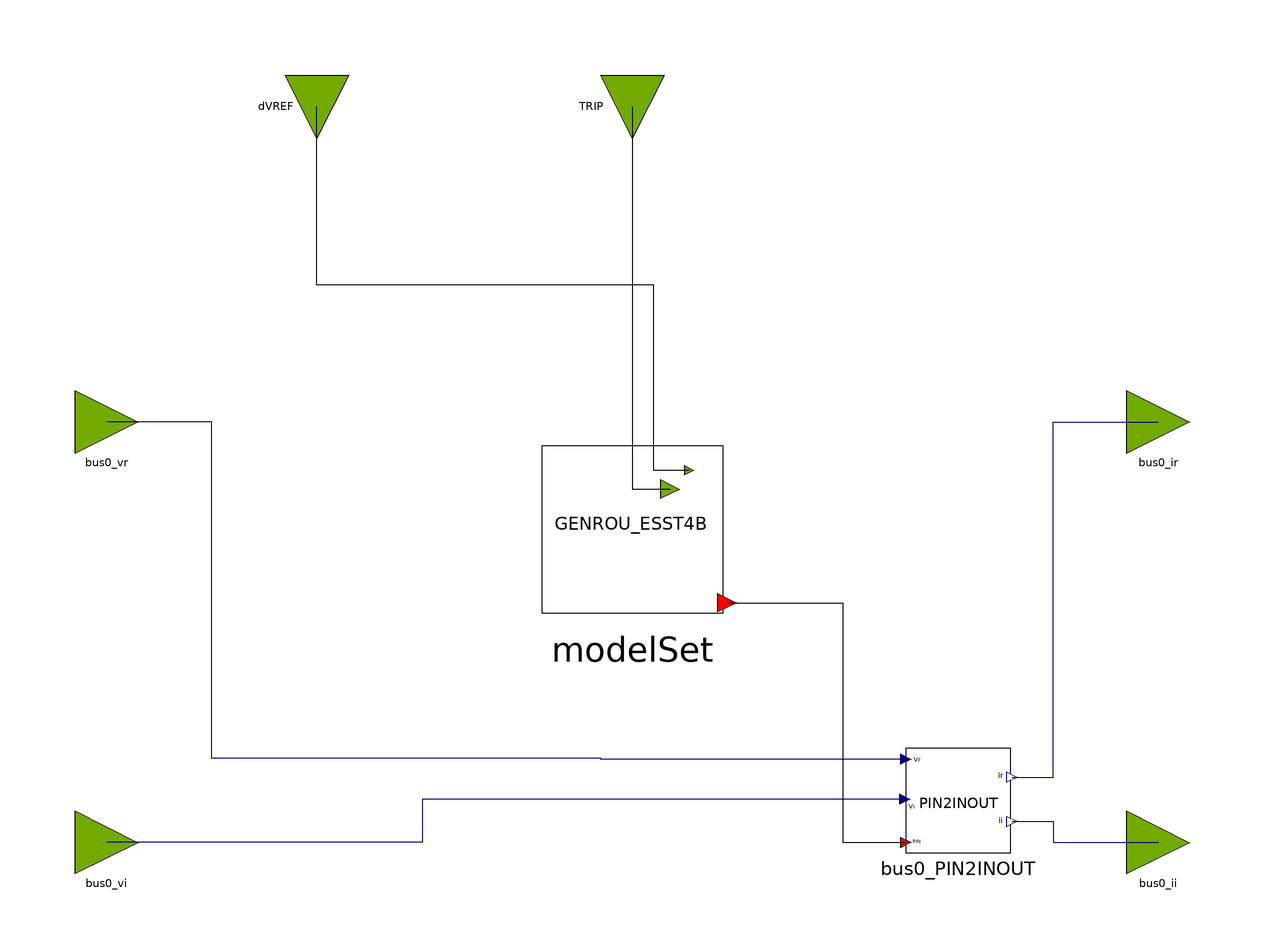

The Modelica model whose source follows is shown above as a component diagram (icons at their Placement, wires along their Line points).

block GENROU_ESST4B_OLD
  parameter Real partType = 1;
  // GENROU Parameters
  parameter Integer IBUS = 100 "Located system bus" annotation(Dialog(tab = "General"));
  parameter String M_ID = "M1" "Machine Identifier" annotation(Dialog(tab = "GENROU Parameters"));
  parameter Real P_gen = 1100 "Bus Active Power, MW" annotation(Dialog(tab = "General"));
  parameter Real Q_gen = 342.702 "Bus Reactive Power, MVAR" annotation(Dialog(tab = "General"));
  parameter Real Vt_abs = 1.03 "Bus Voltage Magnitude, p.u." annotation(Dialog(tab = "General"));
  parameter Real Vt_ang = -10.96 "Bus Voltage Angle, deg." annotation(Dialog(tab = "General"));
  parameter Real SB = 1000 "Machine Base Power, MVA" annotation(Dialog(tab = "General"));
  parameter Real fn = 50 "Nominal frequency" annotation(Dialog(tab = "General"));
  parameter Real ZSOURCE_RE = 0 "Machine source impedence" annotation(Dialog(tab = "GENROU Parameters"));
  parameter Real Tdo_p = 7 "d-axis transient time constant" annotation(Dialog(tab = "GENROU Parameters"));
  parameter Real Tdo_s = 0.03 "d-axis sub-transient time constant, s" annotation(Dialog(tab = "GENROU Parameters"));
  parameter Real Tqo_p = 0.7 "q-axis transient time constant, s" annotation(Dialog(tab = "GENROU Parameters"));
  parameter Real Tqo_s = 0.04 "d-axis sub-transient time constant, s" annotation(Dialog(tab = "GENROU Parameters"));
  parameter Real H = 50 "Inertia constant" annotation(Dialog(tab = "GENROU Parameters"));
  parameter Real D = 0 "Speed damping" annotation(Dialog(tab = "GENROU Parameters"));
  parameter Real Xd = 0.2 "d-axis reactance, p.u." annotation(Dialog(tab = "GENROU Parameters"));
  parameter Real Xq = 0.19 "q-axis reactance, p.u." annotation(Dialog(tab = "GENROU Parameters"));
  parameter Real Xd_p = 0.06 "d-axis transient reactance, p.u." annotation(Dialog(tab = "GENROU Parameters"));
  parameter Real Xq_p = 0.06 "q-axis transient reactance, p.u." annotation(Dialog(tab = "GENROU Parameters"));
  parameter Real Xd_s = 0.02 "d-axis sub-transient reactance, p.u." annotation(Dialog(tab = "GENROU Parameters"));
  parameter Real Xl = 0.03 "Reactance due to the leakage flux which does not cross the air gap, p.u." annotation(Dialog(tab = "GENROU Parameters"));
  parameter Real S1 = 0.4 "saturation function value for 1 p.u. input" annotation(Dialog(tab = "GENROU Parameters"));
  parameter Real S12 = 0.8 "saturation function value for 1.2 p.u. input" annotation(Dialog(tab = "GENROU Parameters"));
  // ESST4B Parameters
  parameter Real TR_ex = 0.02 annotation(Dialog(tab = "ESST4B Parameters"));
  parameter Real KPR_ex = 1 annotation(Dialog(tab = "ESST4B Parameters"));
  parameter Real KIR_ex = 0.03 annotation(Dialog(tab = "ESST4B Parameters"));
  parameter Real VRMAX_ex = 10 annotation(Dialog(tab = "ESST4B Parameters"));
  parameter Real VRMIN_ex = -10 annotation(Dialog(tab = "ESST4B Parameters"));
  parameter Real TA_ex = 0.2 annotation(Dialog(tab = "ESST4B Parameters"));
  parameter Real KPM_ex = 0.02 annotation(Dialog(tab = "ESST4B Parameters"));
  parameter Real KIM_ex = 0.02 annotation(Dialog(tab = "ESST4B Parameters"));
  parameter Real VMMAX_ex = 0.02 annotation(Dialog(tab = "ESST4B Parameters"));
  parameter Real VMMIN_ex = 0.02 annotation(Dialog(tab = "ESST4B Parameters"));
  parameter Real KG_ex = 0.02 annotation(Dialog(tab = "ESST4B Parameters"));
  parameter Real KP_ex = 0.02 annotation(Dialog(tab = "ESST4B Parameters"));
  parameter Real KI_ex = 0.02 annotation(Dialog(tab = "ESST4B Parameters"));
  parameter Real VBMAX_ex = 0.02 annotation(Dialog(tab = "ESST4B Parameters"));
  parameter Real KC_ex = 0.02 annotation(Dialog(tab = "ESST4B Parameters"));
  parameter Real XL_ex = 0.02 annotation(Dialog(tab = "ESST4B Parameters"));
  parameter Real THETAP_ex = 0.52 annotation(Dialog(tab = "ESST4B Parameters"));

  OpalRT.NonElectrical.SignalRouting.PIN2INOUT bus0_PIN2INOUT
    annotation (Placement(transformation(extent={{52,-42},{72,-22}})));
  OpalRT.NonElectrical.Connector.InputInterfacePin bus0_vr
    annotation (Placement(transformation(extent={{-106,34},{-94,46}})));
  OpalRT.NonElectrical.Connector.InputInterfacePin bus0_vi
    annotation (Placement(transformation(extent={{-106,-46},{-94,-34}})));
  OpalRT.NonElectrical.Connector.OutputInterfacePin bus0_ir
    annotation (Placement(transformation(extent={{94,34},{106,46}})));
  OpalRT.NonElectrical.Connector.OutputInterfacePin bus0_ii
    annotation (Placement(transformation(extent={{94,-46},{106,-34}})));
  OpalRT.NonElectrical.Connector.InputInterfacePin TRIP
    annotation (Placement(transformation(extent={{-6,-6},{6,6}},
        rotation=-90,
        origin={0,100})));
  ModelSets.Old.GENROU_ESST4B_OLD modelSet(
      partType = partType,
      IBUS = IBUS,
      M_ID = M_ID,
      P_gen = P_gen,
      Q_gen = Q_gen,
      Vt_abs = Vt_abs,
      Vt_ang = Vt_ang,
      SB = SB,
      fn = fn,
      ZSOURCE_RE = ZSOURCE_RE,
      Tdo_p = Tdo_p,
      Tdo_s = Tdo_s,
      Tqo_p = Tqo_p,
      Tqo_s = Tqo_s,
      H = H,
      D = D,
      Xd = Xd,
      Xq = Xq,
      Xd_p = Xd_p,
      Xq_p = Xq_p,
      Xd_s = Xd_s,
      Xl = Xl,
      S1 = S1,
      S12 = S12,
      TR_ex = TR_ex,
      KPR_ex = KPR_ex,
      KIR_ex = KIR_ex,
      VRMAX_ex = VRMAX_ex,
      VRMIN_ex = VRMIN_ex,
      TA_ex = TA_ex,
      KPM_ex = KPM_ex,
      KIM_ex = KIM_ex,
      VMMAX_ex = VMMAX_ex,
      VMMIN_ex = VMMIN_ex,
      KG_ex = KG_ex,
      KP_ex = KP_ex,
      KI_ex = KI_ex,
      VBMAX_ex = VBMAX_ex,
      KC_ex = KC_ex,
      XL_ex = XL_ex,
      THETAP_ex = THETAP_ex)
    annotation (Placement(transformation(extent={{-18,2},{18,38}})));
  OpalRT.NonElectrical.Connector.InputInterfacePin dVREF
    annotation (Placement(transformation(extent={{-6,-6},{6,6}},
        rotation=-90,
        origin={-60,100})));
equation
  connect(bus0_PIN2INOUT.vr, bus0_vr) annotation (Line(points={{52,-24.2},{-6,-24.2},
          {-6,-24},{-80,-24},{-80,40},{-100,40}}, color={0,0,127}));
  connect(bus0_PIN2INOUT.vi, bus0_vi) annotation (Line(points={{51.8,-31.8},{-40,
          -31.8},{-40,-40},{-100,-40}}, color={0,0,127}));
  connect(bus0_PIN2INOUT.ir, bus0_ir) annotation (Line(points={{72.2,-27.6},{80,
          -27.6},{80,40},{100,40}}, color={0,0,127}));
  connect(bus0_PIN2INOUT.ii, bus0_ii) annotation (Line(points={{72.2,-36},{80,-36},
          {80,-40},{100,-40}}, color={0,0,127}));

  connect(TRIP, modelSet.TRIP)
    annotation (Line(points={{0,100},{0,27.2},{7.2,27.2}},
                                              color={0,0,0}));
  connect(modelSet.bus0, bus0_PIN2INOUT.p) annotation (Line(points={{18,5.6},{40,
          5.6},{40,-40},{52,-40}},     color={0,0,0}));
  connect(modelSet.dVREF, dVREF)
    annotation (Line(points={{10.8,30.8},{4,30.8},{4,66},{-60,66},{-60,100}},
                                                               color={0,0,0}));
  annotation (Icon(coordinateSystem(preserveAspectRatio=false)), Diagram(
        coordinateSystem(preserveAspectRatio=false)));
end GENROU_ESST4B_OLD;